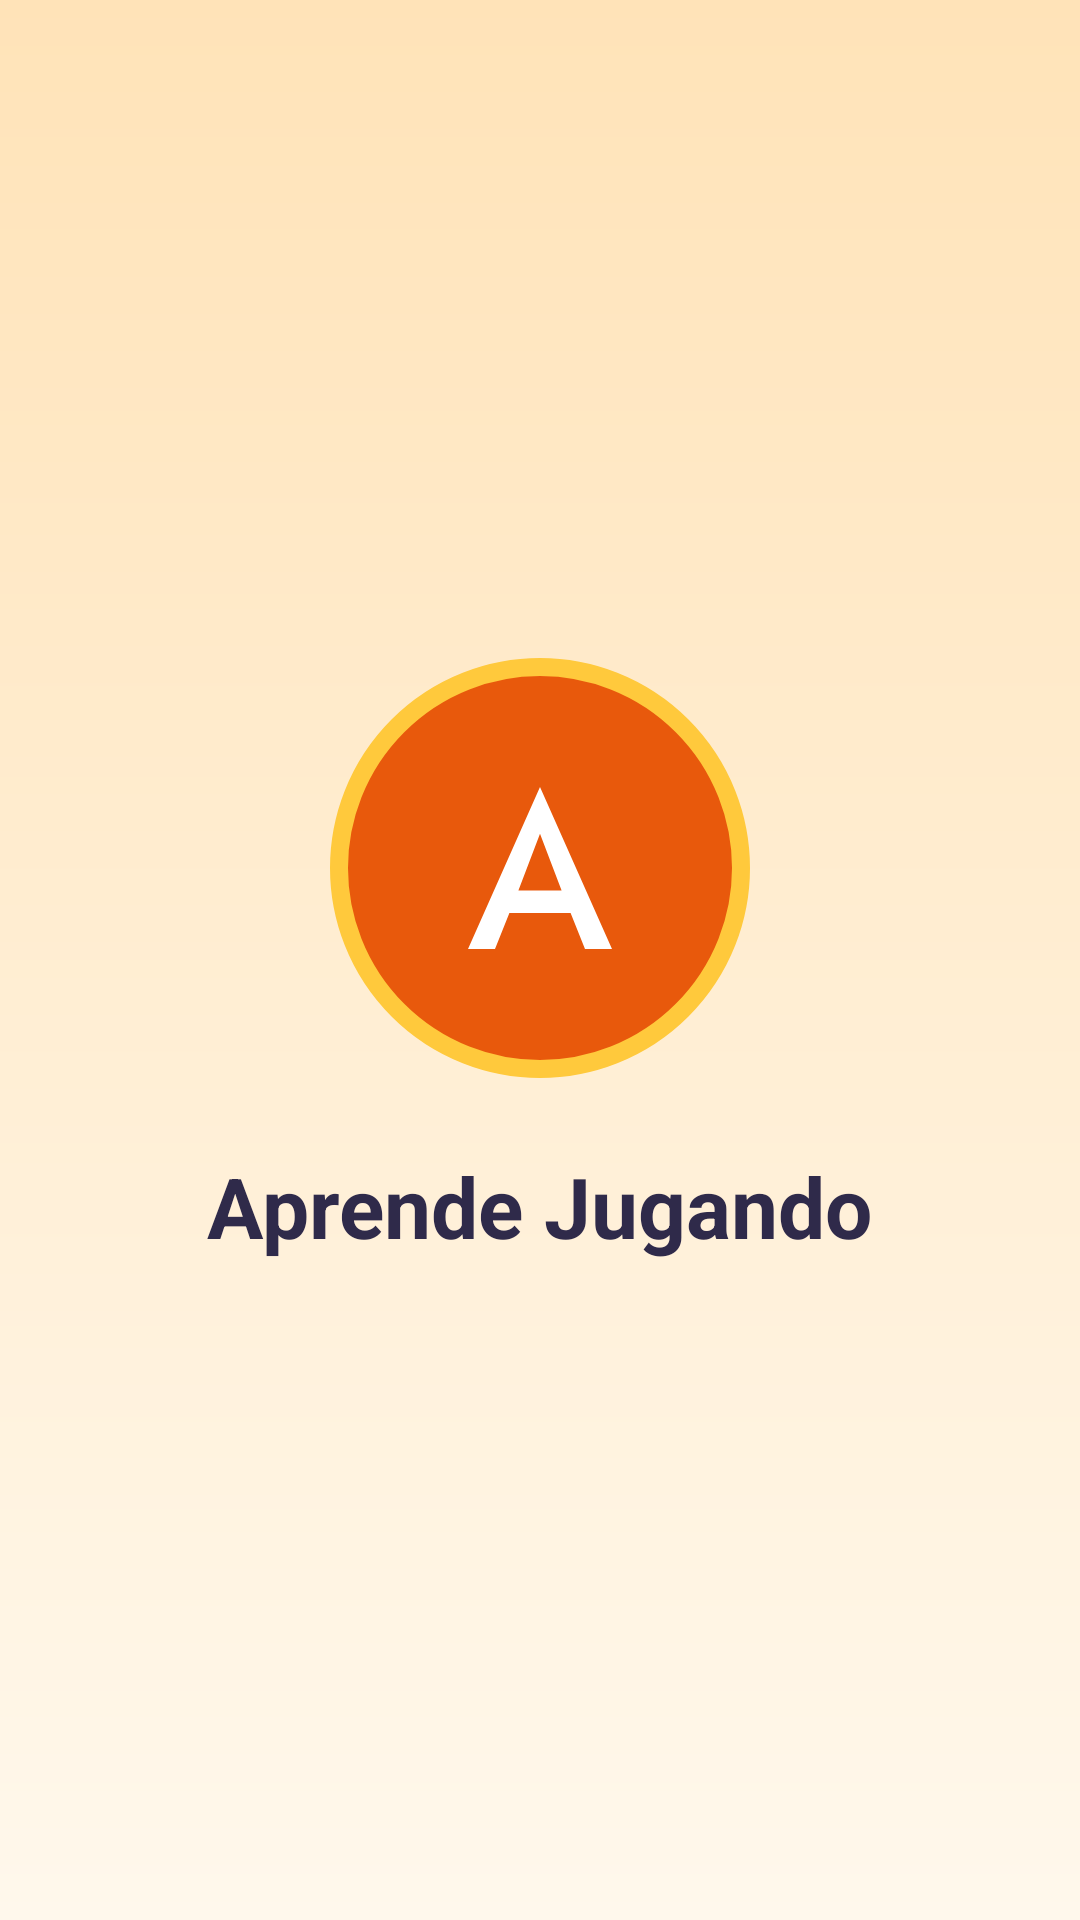

Here is an Android app screen rendered from its layout file. Give the layout XML and the strings, colors and styles it references.
<!-- AndroidManifest.xml: application theme Theme.AprendeJugando -->
<!-- res/layout/activity_splash.xml -->
<?xml version="1.0" encoding="utf-8"?>
<LinearLayout xmlns:android="http://schemas.android.com/apk/res/android"
    android:id="@+id/splash"
    android:layout_width="match_parent"
    android:layout_height="match_parent"
    android:background="@drawable/bg_pantalla_degradado"
    android:gravity="center"
    android:orientation="vertical">

    <FrameLayout
        android:layout_width="@dimen/logo_splash"
        android:layout_height="@dimen/logo_splash"
        android:background="@drawable/bg_logo_circulo">

        <ImageView
            android:layout_width="@dimen/icono_logo"
            android:layout_height="@dimen/icono_logo"
            android:layout_gravity="center"
            android:importantForAccessibility="no"
            android:src="@drawable/ic_letra_a" />
    </FrameLayout>

    <TextView
        style="@style/TextoTitulo"
        android:layout_width="wrap_content"
        android:layout_height="wrap_content"
        android:layout_marginTop="@dimen/espacio_l"
        android:text="@string/app_name" />
</LinearLayout>
<!-- resources referenced by this layout -->
<resources>
  <dimen name="espacio_l">24dp</dimen>
  <dimen name="icono_logo">72dp</dimen>
  <dimen name="logo_splash">140dp</dimen>
  <!-- drawable bg_logo_circulo (drawable) -->
  <?xml version="1.0" encoding="utf-8"?>
  <shape xmlns:android="http://schemas.android.com/apk/res/android"
      android:shape="oval">
      <solid android:color="@color/color_primario" />
      <stroke
          android:width="6dp"
          android:color="@color/color_acento" />
  </shape>
  <!-- drawable bg_pantalla_degradado (drawable) -->
  <?xml version="1.0" encoding="utf-8"?>
  <shape xmlns:android="http://schemas.android.com/apk/res/android"
      android:shape="rectangle">
      <gradient
          android:angle="270"
          android:startColor="@color/color_degradado_inicio"
          android:endColor="@color/color_degradado_fin" />
  </shape>
  <!-- drawable ic_letra_a (drawable) -->
  <?xml version="1.0" encoding="utf-8"?>
  <vector xmlns:android="http://schemas.android.com/apk/res/android"
      android:width="48dp"
      android:height="48dp"
      android:viewportWidth="24"
      android:viewportHeight="24">
      <path
          android:fillColor="@color/color_sobre_primario"
          android:fillType="evenOdd"
          android:pathData="M12,3 L4,21 H7 L8.6,17 H15.4 L17,21 H20 Z M9.6,14.5 L12,8.2 L14.4,14.5 Z" />
  </vector>
  <string name="app_name">Aprende Jugando</string>
  <style name="TextoTitulo">
          <item name="android:textSize">@dimen/texto_titulo</item>
          <item name="android:textStyle">bold</item>
          <item name="android:textColor">@color/color_texto</item>
      </style>
  <style name="Theme.AprendeJugando" parent="Theme.Material3.Light.NoActionBar">
          <item name="colorPrimary">@color/color_primario</item>
          <item name="colorOnPrimary">@color/color_sobre_primario</item>
          <item name="colorSecondary">@color/color_secundario</item>
          <item name="colorTertiary">@color/color_acento</item>
          <item name="colorError">@color/color_error</item>
          <item name="android:colorBackground">@color/color_fondo</item>
          <item name="colorSurface">@color/color_superficie</item>
          <item name="colorOnSurface">@color/color_texto</item>
          <item name="android:statusBarColor">@color/color_primario_oscuro</item>
      </style>
  <color name="color_primario">#E8590C</color>
  <color name="color_acento">#FFC93C</color>
  <color name="color_degradado_inicio">#FFE3B8</color>
  <color name="color_degradado_fin">#FFF8EC</color>
  <color name="color_sobre_primario">#FFFFFF</color>
  <dimen name="texto_titulo">28sp</dimen>
  <color name="color_texto">#2F2A4A</color>
  <color name="color_secundario">#1FA99B</color>
  <color name="color_error">#D93F45</color>
  <color name="color_fondo">#FFF8EC</color>
  <color name="color_superficie">#FFFFFF</color>
  <color name="color_primario_oscuro">#B8430A</color>
</resources>
